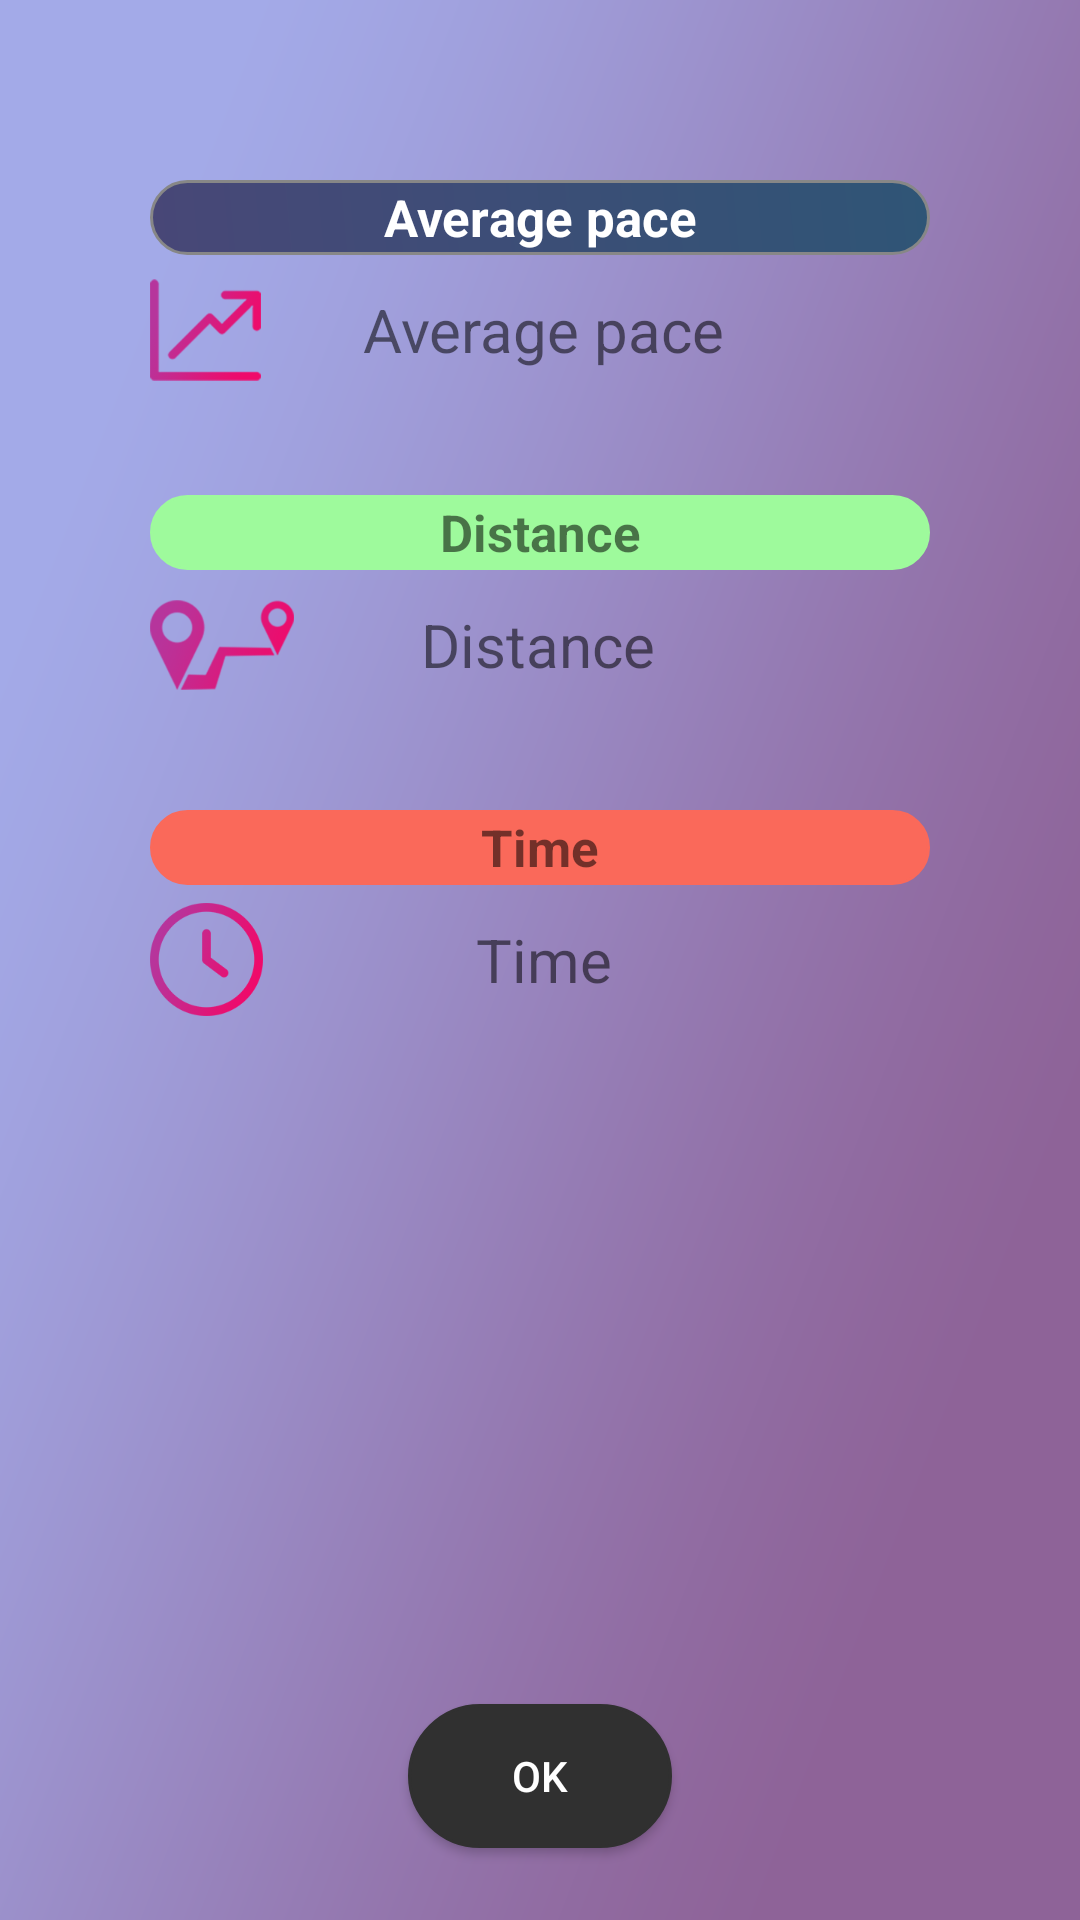

Reconstruct the res/layout file that produces this screen, plus the resources it refers to.
<!-- AndroidManifest.xml: application theme Theme.BeatPace -->
<!-- res/layout/fragment_end.xml -->
<?xml version="1.0" encoding="utf-8"?>
<androidx.constraintlayout.widget.ConstraintLayout xmlns:android="http://schemas.android.com/apk/res/android"
        xmlns:app="http://schemas.android.com/apk/res-auto"
        xmlns:tools="http://schemas.android.com/tools"
        android:layout_width="match_parent"
        android:layout_height="match_parent"
        tools:context=".fragments.EndFragment">

    <Button
            android:id="@+id/end_ok_button"
            android:background="@drawable/buttonshape2"
            android:backgroundTint="#303030"
            android:textColor="@color/white"
            android:layout_width="wrap_content"
            android:layout_height="wrap_content"
            android:layout_marginBottom="24dp"
            android:text="Ok"
            app:layout_constraintBottom_toBottomOf="parent"
            app:layout_constraintEnd_toEndOf="parent"
            app:layout_constraintStart_toStartOf="parent" />

    <ImageView
            android:src="@drawable/default_background"
            android:layout_width="match_parent"
            android:layout_height="match_parent"
            android:scaleType="centerCrop"
            android:id="@+id/imageView2"
            app:layout_constraintTop_toTopOf="parent"
            app:layout_constraintStart_toStartOf="parent"
            app:layout_constraintEnd_toEndOf="parent"
            app:layout_constraintBottom_toBottomOf="parent"
            app:layout_constraintHorizontal_bias="0.0"
            app:layout_constraintVertical_bias="0.0" />


    <LinearLayout
            android:orientation="vertical"
            android:layout_width="match_parent"
            android:layout_height="500dp"
            app:layout_constraintTop_toTopOf="@+id/imageView2"
            app:layout_constraintStart_toStartOf="parent"
            app:layout_constraintEnd_toEndOf="parent"
            app:layout_constraintBottom_toBottomOf="@+id/imageView2"
            app:layout_constraintHorizontal_bias="1.0"
            app:layout_constraintVertical_bias="0.429">

        <TextView
                android:layout_width="match_parent"
                android:layout_height="25dp"
                android:layout_marginHorizontal="50dp"
                android:textColor="@color/white"
                android:background="@drawable/title_background"
                android:gravity="center"
                android:textSize="17dp"
                android:textStyle="bold"
                android:text="Average pace"
                android:id="@+id/averageSpeedTitle"
                tools:layout_editor_absoluteY="57dp"
                tools:layout_editor_absoluteX="100dp" />

        <TextView
                android:layout_width="match_parent"
                android:layout_height="50dp"
                android:layout_marginHorizontal="50dp"
                android:gravity="center"
                android:textSize="20dp"
                android:text="Average pace"
                android:drawablePadding="-35dp"
                android:ems="10"
                android:id="@+id/averageSpeedText"
                tools:layout_editor_absoluteY="57dp"
                tools:layout_editor_absoluteX="100dp"
                app:drawableLeftCompat="@drawable/average_pace_icon" />

        <TextView
                android:layout_width="match_parent"
                android:layout_height="25dp"
                android:backgroundTint="#9EFA9C"
                android:layout_marginHorizontal="50dp"
                android:layout_marginTop="30dp"
                android:textSize="17dp"
                android:textStyle="bold"
                android:background="@drawable/title_background"
                android:gravity="center"
                android:text="Distance"
                android:id="@+id/averageDistanceTitle"
                tools:layout_editor_absoluteY="57dp"
                tools:layout_editor_absoluteX="100dp" />

        <TextView
                android:layout_width="match_parent"
                android:layout_height="50dp"

                android:layout_marginHorizontal="50dp"
                android:gravity="center"
                android:text="Distance "
                android:textSize="20dp"
                android:id="@+id/distanceText"
                tools:layout_editor_absoluteY="148dp"
                tools:layout_editor_absoluteX="100dp"
                android:drawablePadding="-45dp"
                app:drawableLeftCompat="@drawable/distance_icon" />

        <TextView
                android:layout_width="match_parent"
                android:layout_height="25dp"
                android:layout_marginHorizontal="50dp"
                android:layout_marginTop="30dp"

                android:textSize="17dp"
                android:textStyle="bold"
                android:background="@drawable/title_background"
                android:backgroundTint="#FA695A"
                android:gravity="center"
                android:text="Time"
                android:id="@+id/averageDistanceTime"
                tools:layout_editor_absoluteY="57dp"
                tools:layout_editor_absoluteX="100dp" />

        <TextView
                android:layout_width="match_parent"
                android:layout_height="50dp"

                android:layout_marginHorizontal="50dp"
                android:gravity="center"
                android:textSize="20dp"
                android:text="Time"
                android:drawablePadding="-35dp"
                android:id="@+id/timeText"
                tools:layout_editor_absoluteY="251dp"
                tools:layout_editor_absoluteX="100dp"
                app:drawableLeftCompat="@drawable/time_icon" />


    </LinearLayout>


</androidx.constraintlayout.widget.ConstraintLayout>
<!-- resources referenced by this layout -->
<resources>
  <!-- drawable average_pace_icon: png bitmap (drawable-xxxhdpi, 6980 bytes) -->
  <!-- drawable buttonshape2 (drawable) -->
  <?xml version="1.0" encoding="utf-8"?>
  <shape xmlns:android="http://schemas.android.com/apk/res/android" android:shape="rectangle" >
      <corners
              android:radius="100dp"
              />
      <gradient
              android:angle="45"
              android:startColor="#BB42A2"
              android:endColor="#ee1b75"
              android:type="linear"
              />
      <padding
              android:left="0dp"
              android:top="0dp"
              android:right="0dp"
              android:bottom="0dp"
              />
  
      <stroke
              android:width="1dp"
              android:color="#878787"
              />
  </shape>
  <!-- drawable default_background: png bitmap (drawable-xxhdpi, 178247 bytes) -->
  <!-- drawable distance_icon: png bitmap (drawable-xxxhdpi, 10241 bytes) -->
  <!-- drawable time_icon: png bitmap (drawable-xxxhdpi, 9719 bytes) -->
  <!-- drawable title_background (drawable) -->
  <?xml version="1.0" encoding="utf-8"?>
  <shape xmlns:android="http://schemas.android.com/apk/res/android" android:shape="rectangle" >
      <corners
              android:radius="15dp"
              />
      <gradient
              android:angle="45"
              android:startColor="#484777"
              android:endColor="#2f5576"
              android:type="linear"
              />
      <stroke
              android:width="1dp"
              android:color="#878787"
              />
  
  
  </shape>
  <style name="Theme.BeatPace" parent="Theme.MaterialComponents.DayNight.DarkActionBar">
          
          <item name="colorPrimary">@color/purple_500</item>
          <item name="colorPrimaryVariant">@color/purple_700</item>
          <item name="colorOnPrimary">@color/white</item>
          
          <item name="colorSecondary">@color/teal_200</item>
          <item name="colorSecondaryVariant">@color/teal_700</item>
          <item name="colorOnSecondary">@color/black</item>
          
          <item name="android:statusBarColor" tools:targetApi="l">?attr/colorPrimaryVariant</item>
          
      </style>
  <!-- not gathered from this repository: default colours our renderer supplied (Android Studio template values) -->
  <color name="purple_500">#FF6200EE</color>
  <color name="purple_700">#FF3700B3</color>
  <color name="teal_200">#FF03DAC5</color>
  <color name="teal_700">#FF018786</color>
  <color name="black">#FF000000</color>
  <color name="white">#FFFFFFFF</color>
</resources>
